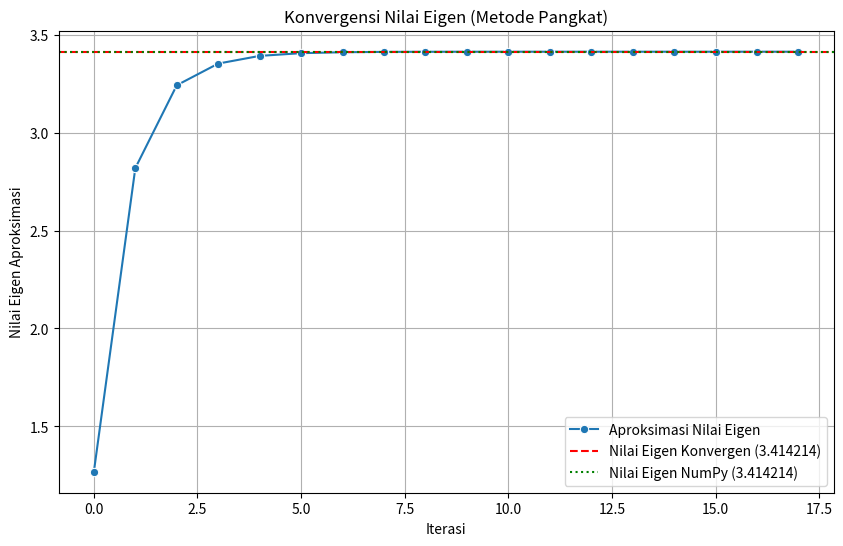

Write Python code to recreate this figure.
import numpy as np
import matplotlib.pyplot as plt
import seaborn as sns

def power_method(matrix_A, x0=None, tol=1e-9, max_iter=1000):
    """
    Implementasi Metode Pangkat untuk mencari nilai eigen dominan dan eigenvektornya.

    Args:
        matrix_A (np.ndarray): Matriks persegi input.
        x0 (np.ndarray, optional): Vektor awal. Jika None, akan dibuat vektor acak.
                                   Defaults to None.
        tol (float, optional): Toleransi untuk kriteria konvergensi.
                               Defaults to 1e-9.
        max_iter (int, optional): Jumlah maksimum iterasi.
                                  Defaults to 1000.

    Returns:
        tuple: (eigenvalue, eigenvector, eigenvalue_history)
               eigenvalue (float): Aproksimasi nilai eigen dominan.
               eigenvector (np.ndarray): Aproksimasi eigenvektor dominan.
               eigenvalue_history (list): Riwayat aproksimasi nilai eigen per iterasi.
    """
    n = matrix_A.shape[0]
    if matrix_A.shape[0] != matrix_A.shape[1]:
        raise ValueError("Matriks harus persegi.")

    if x0 is None:
        # Buat vektor awal acak jika tidak disediakan
        x = np.random.rand(n)
    else:
        x = np.array(x0, dtype=float)

    if x.shape[0] != n:
        raise ValueError(f"Vektor awal harus memiliki panjang {n}")

    x = x / np.linalg.norm(x) # Normalisasi vektor awal

    eigenvalue_old = 0.0
    eigenvalue_history = []

    print("Iterasi | Eigenvalue Aproksimasi | Perubahan Eigenvalue")
    print("-" * 60)

    for i in range(max_iter):
        # Perkalian matriks dengan vektor
        Ax = np.dot(matrix_A, x)

        # Aproksimasi nilai eigen (Rayleigh quotient)
        eigenvalue_new = np.dot(x.T, Ax) # Karena x sudah ternormalisasi (x.T @ x = 1)

        # Normalisasi vektor hasil untuk iterasi selanjutnya
        x_next = Ax / np.linalg.norm(Ax)

        eigenvalue_history.append(eigenvalue_new)
        change = np.abs(eigenvalue_new - eigenvalue_old)

        print(f"{i+1:^7} | {eigenvalue_new:^25.8f} | {change:^20.8e}")

        # Cek konvergensi
        if change < tol:
            print(f"\nKonvergensi tercapai setelah {i+1} iterasi.")
            return eigenvalue_new, x_next, eigenvalue_history

        eigenvalue_old = eigenvalue_new
        x = x_next

    print(f"\nMetode Pangkat tidak konvergen setelah {max_iter} iterasi.")
    return eigenvalue_new, x, eigenvalue_history

# --- Contoh Penggunaan ---
if __name__ == "__main__":
    # Definisikan matriks A (contoh)
    # Pastikan matriks memiliki nilai eigen dominan yang jelas untuk konvergensi yang baik
    # A = np.array([[4, 1, 1],
    #               [1, 3, -1],
    #               [1, -1, 2]])

    A = np.array([[2, -1, 0],
                  [-1, 2, -1],
                  [0, -1, 2]])

    # A = np.array([[5, 2],
    #               [2, 1]])

    print("Matriks A:")
    print(A)
    print("\nMemulai Metode Pangkat...\n")

    # Vektor awal (opsional)
    # x_initial = np.array([1.0, 1.0, 1.0])
    x_initial = None # Akan menggunakan vektor acak

    dominant_eigenvalue, dominant_eigenvector, history = power_method(A, x0=x_initial, tol=1e-7, max_iter=50)

    print("\n--- Hasil Metode Pangkat ---")
    print(f"Nilai Eigen Dominan Aproksimasi: {dominant_eigenvalue:.8f}")
    print(f"Eigenvektor Dominan Aproksimasi: {dominant_eigenvector}")

    # Verifikasi dengan NumPy (untuk perbandingan)
    eigenvalues_np, eigenvectors_np = np.linalg.eig(A)
    print("\n--- Hasil dari np.linalg.eig (untuk perbandingan) ---")
    print(f"Semua Nilai Eigen: {eigenvalues_np}")
    # Temukan indeks nilai eigen dengan magnitudo terbesar
    dominant_idx_np = np.argmax(np.abs(eigenvalues_np))
    print(f"Nilai Eigen Dominan (NumPy): {eigenvalues_np[dominant_idx_np]:.8f}")
    print(f"Eigenvektor Dominan (NumPy): {eigenvectors_np[:, dominant_idx_np]}")
    print("\nCatatan: Eigenvektor bisa berbeda tanda (arah) namun tetap valid.")

    # Visualisasi konvergensi nilai eigen menggunakan Seaborn dan Matplotlib
    if history:
        plt.figure(figsize=(10, 6))
        sns.lineplot(x=range(len(history)), y=history, marker='o', label='Aproksimasi Nilai Eigen')
        plt.axhline(dominant_eigenvalue, color='r', linestyle='--', label=f'Nilai Eigen Konvergen ({dominant_eigenvalue:.6f})')
        if 'dominant_idx_np' in locals(): # Cek jika verifikasi NumPy dijalankan
             plt.axhline(eigenvalues_np[dominant_idx_np], color='g', linestyle=':', label=f'Nilai Eigen NumPy ({eigenvalues_np[dominant_idx_np]:.6f})')
        plt.title('Konvergensi Nilai Eigen (Metode Pangkat)')
        plt.xlabel('Iterasi')
        plt.ylabel('Nilai Eigen Aproksimasi')
        plt.legend()
        plt.grid(True)
        plt.show()